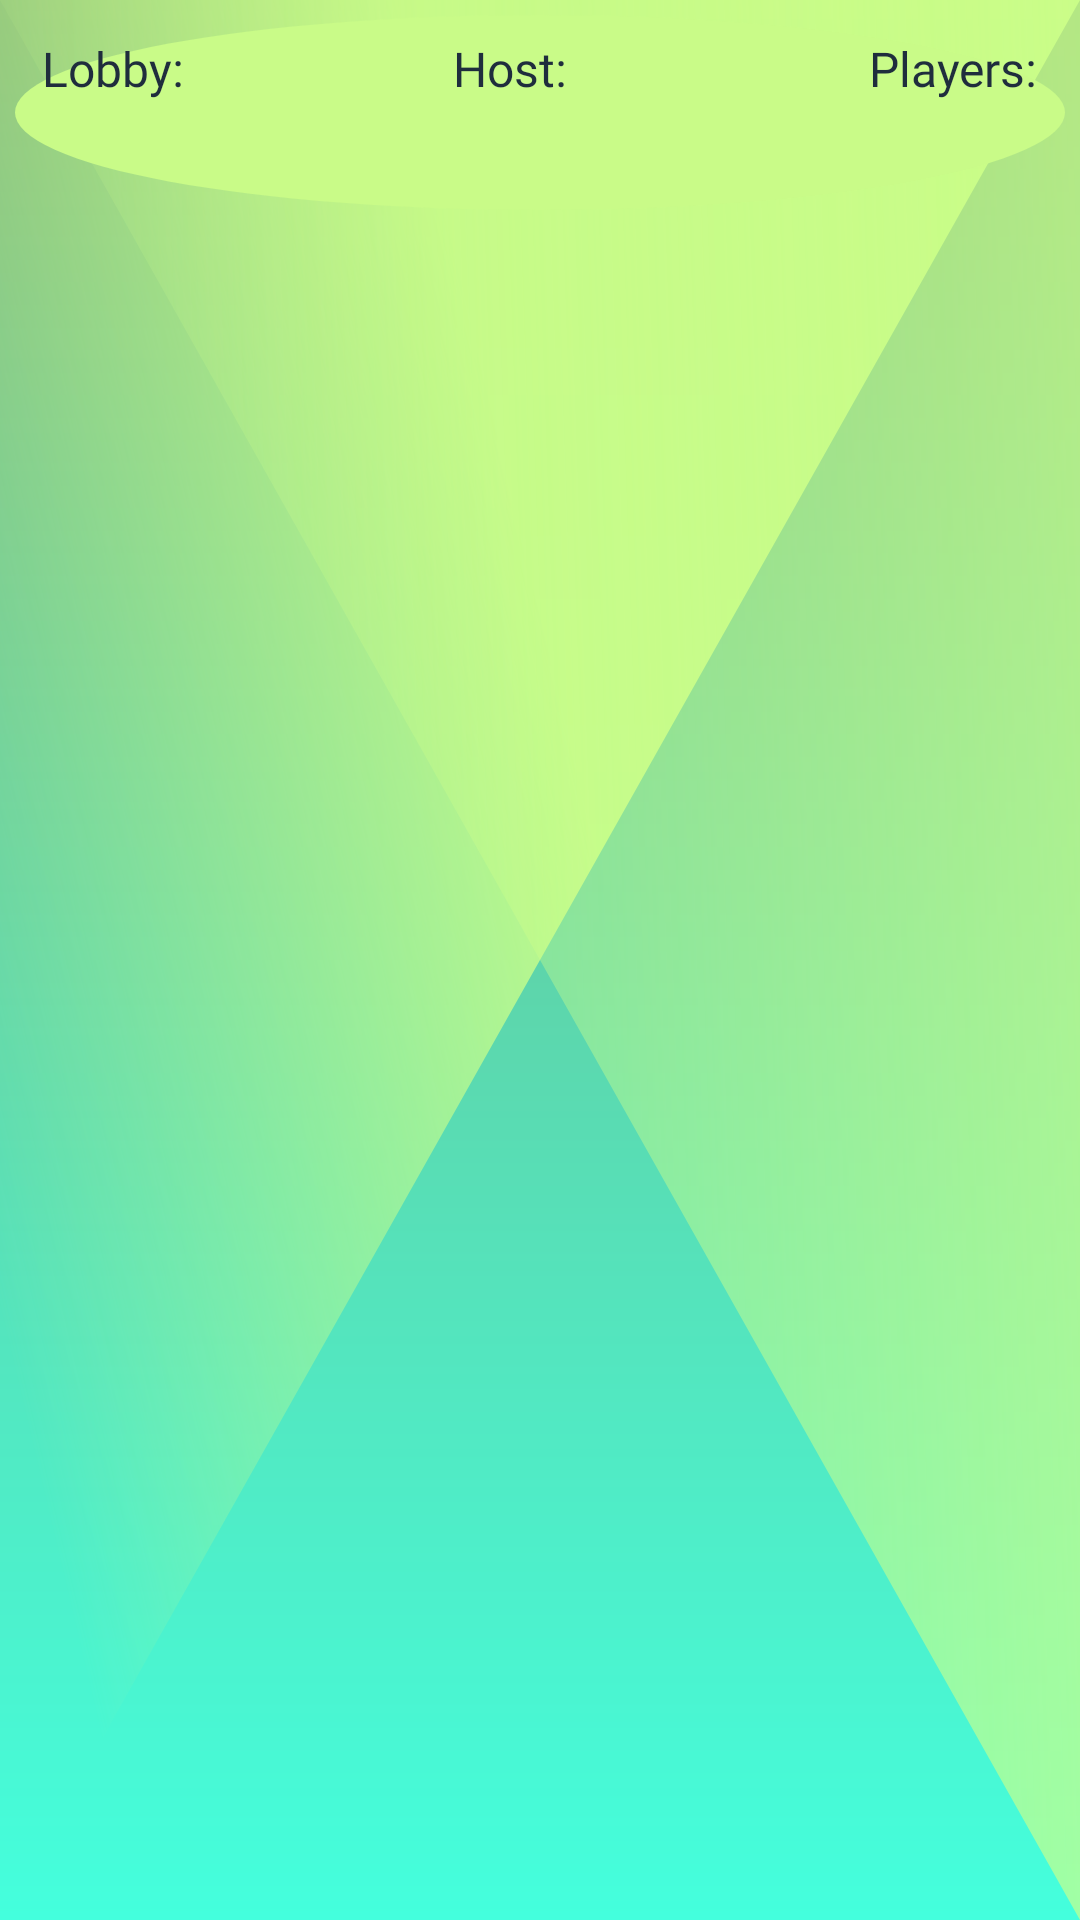

Android layout source for this screen:
<!-- AndroidManifest.xml: application theme Theme.FactOrCapGame -->
<!-- res/layout/lobby.xml -->
<?xml version="1.0" encoding="utf-8"?>
<LinearLayout xmlns:android="http://schemas.android.com/apk/res/android"
        xmlns:tools="http://schemas.android.com/tools"
        xmlns:app="http://schemas.android.com/apk/res-auto"
        android:layout_width="match_parent"
        android:layout_height="wrap_content"
        android:id="@+id/lobby_item"
        android:background="@color/transparent">

    <androidx.cardview.widget.CardView
            android:layout_height="match_parent"
            android:layout_width="match_parent"
            app:cardElevation="0dp"
            app:cardMaxElevation="0dp"
            app:cardPreventCornerOverlap="false"
            app:cardCornerRadius="15dp"
            android:layout_margin="5dp"
            android:backgroundTint="@color/transparent">

        <androidx.constraintlayout.widget.ConstraintLayout
                android:id="@+id/bg_layout"
                android:layout_width="match_parent"
                android:layout_height="wrap_content"
                android:background="@drawable/green_round_background"
                android:padding="7dp">

            <TextView
                    android:id="@+id/lobby_label"
                    android:layout_width="0dp"
                    android:layout_height="wrap_content"
                    android:textColor="?attr/textAppearanceHeadline2"
                    android:textSize="16sp"
                    android:text="Lobby:"
                    android:paddingStart="2dp"
                    android:fontFamily="@font/norwester"
                    app:layout_constraintTop_toTopOf="parent"
                    app:layout_constraintStart_toStartOf="parent"
                    app:layout_constraintEnd_toEndOf="@id/lobby"
                    app:layout_constraintBottom_toTopOf="@id/lobby" />

            <TextView
                    android:id="@+id/host_label"
                    android:layout_width="0dp"
                    android:layout_height="wrap_content"
                    android:textColor="?attr/textAppearanceHeadline2"
                    android:textSize="16sp"
                    android:text="Host:"
                    android:fontFamily="@font/norwester"
                    app:layout_constraintStart_toStartOf="@id/host"
                    app:layout_constraintEnd_toEndOf="@id/host"
                    app:layout_constraintTop_toTopOf="parent"
                    app:layout_constraintBottom_toTopOf="@id/host" />


            <TextView
                    android:id="@+id/players_label"
                    android:layout_width="wrap_content"
                    android:layout_height="wrap_content"
                    android:textColor="?attr/textAppearanceHeadline2"
                    android:textSize="16sp"
                    android:text="Players:"
                    android:fontFamily="@font/norwester"
                    android:paddingEnd="2dp"
                    app:layout_constraintEnd_toEndOf="parent"
                    app:layout_constraintStart_toStartOf="@id/players_number"
                    app:layout_constraintTop_toTopOf="parent"
                    app:layout_constraintBottom_toTopOf="@id/players_number" />

            <androidx.constraintlayout.widget.Barrier
                    android:id="@+id/barrier"
                    android:layout_width="wrap_content"
                    android:layout_height="wrap_content"
                    android:orientation="vertical"
                    app:barrierDirection="start"
                    app:constraint_referenced_ids="players_number, players_label"/>

            <TextView
                    android:id="@+id/lobby"
                    android:layout_width="0dp"
                    android:layout_height="wrap_content"
                    android:paddingStart="8dp"
                    android:textColor="?attr/textAppearanceHeadline2"
                    android:textSize="22sp"
                    tools:text="Test room"
                    android:fontFamily="@font/norwester"
                    app:layout_constraintStart_toStartOf="parent"
                    app:layout_constraintBottom_toBottomOf="parent"
                    app:layout_constraintTop_toBottomOf="@id/lobby_label"
                    app:layout_constraintEnd_toStartOf="@id/host">

            </TextView>

            <TextView
                    android:id="@+id/host"
                    android:layout_width="0dp"
                    android:layout_height="wrap_content"
                    android:textColor="?attr/textAppearanceHeadline2"
                    android:textSize="22sp"
                    tools:text="Justhurtyou"
                    android:paddingStart="8dp"
                    android:fontFamily="@font/norwester"
                    app:layout_constraintBottom_toBottomOf="parent"
                    app:layout_constraintTop_toBottomOf="@id/host_label"
                    app:layout_constraintStart_toEndOf="@id/lobby"
                    app:layout_constraintEnd_toStartOf="@id/barrier" />

            <TextView
                    android:id="@+id/players_number"
                    android:layout_width="0dp"
                    android:layout_height="wrap_content"
                    android:textColor="?attr/textAppearanceHeadline2"
                    android:textSize="22sp"
                    android:paddingStart="8dp"
                    tools:text="4"
                    android:fontFamily="@font/norwester"
                    app:layout_constraintTop_toBottomOf="@id/players_label"
                    app:layout_constraintBottom_toBottomOf="parent"
                    app:layout_constraintStart_toEndOf="@id/barrier"
                    app:layout_constraintEnd_toEndOf="parent" />

        </androidx.constraintlayout.widget.ConstraintLayout>
    </androidx.cardview.widget.CardView>

</LinearLayout>
<!-- resources referenced by this layout -->
<resources>
  <color name="transparent">#00000000</color>
  <!-- drawable green_round_background (drawable) -->
  <?xml version="1.0" encoding="utf-8"?>
  <ripple
          xmlns:android="http://schemas.android.com/apk/res/android"
          android:color="?attr/textAppearanceCaption">
  
      <item android:id="@android:id/mask">
  
          <shape android:shape="oval">
              <solid android:color="?attr/textAppearanceBody2"/>
          </shape>
  
      </item>
  
      <item android:id="@android:id/background">
  
          <shape android:shape="oval">
              <solid android:color="?attr/textAppearanceHeadline5"/>
          </shape>
  
      </item>
  
  </ripple>
  <color name="primary_green">#C9FB88</color>
  <color name="secondary_green">#FF55E4BC</color>
  <color name="white">#FFFFFFFF</color>
  <color name="online_indicator_color">#3FC282</color>
  <color name="offline_indicator_color">#777799</color>
  <color name="primary_red">#FFFFA18B</color>
  <color name="font_color">#1F2D3D</color>
  <color name="green_gradient_start">#BBC9FB88</color>
  <color name="green_gradient_end">#66E2FBC1</color>
  <color name="edit_gradient_start">#CCDFEFCB</color>
  <color name="edit_gradient_end">#33E2FBC1</color>
  <color name="ripple_color_light">#82FFFFFF</color>
  <color name="ripple_color_item">#ffffffff</color>
  <color name="ripple_color">#42ffffff</color>
  <style name="ThemeOverlay.App.MaterialAlertDialog" parent="ThemeOverlay.MaterialComponents.MaterialAlertDialog">
          <item name="colorPrimary">@color/secondary_green</item>
          <item name="colorSecondary">@color/secondary_green</item>
          <item name="colorOnSurface">@color/font_color</item>
          <item name="alertDialogStyle">@style/MaterialAlertDialog.App</item>
          <item name="materialAlertDialogTitleTextStyle">@style/MaterialAlertDialog.App.Title.Text</item>
          <item name="buttonBarPositiveButtonStyle">@style/Widget.App.ButtonPositive</item>
          <item name="buttonBarNeutralButtonStyle">@style/Widget.App.ButtonNegative</item>
      </style>
  <style name="MaterialAlertDialog.App" parent="MaterialAlertDialog.MaterialComponents">
          <item name="shapeAppearance">@style/ShapeAppearance.App.MediumComponent</item>
          <item name="android:background">@color/white</item>
      </style>
  <style name="MaterialAlertDialog.App.Title.Text" parent="MaterialAlertDialog.MaterialComponents.Title.Text">
          <item name="android:textColor">?attr/textAppearanceHeadline2</item>
          <item name="android:textSize">24sp</item>
      </style>
  <style name="Widget.App.ButtonPositive" parent="Widget.MaterialComponents.Button.TextButton.Dialog">
          <item name="colorPrimaryVariant">?attr/colorOnPrimary</item>
          <item name="colorSecondaryVariant">?attr/colorOnPrimary</item>
          <item name="materialThemeOverlay">?attr/colorOnPrimary</item>
          <item name="android:textColor">@color/font_color</item>
          <item name="shapeAppearance">@style/ShapeAppearance.App.SmallComponent</item>
          <item name="backgroundTint">@color/secondary_green</item>
      </style>
  <style name="Widget.App.ButtonNegative" parent="Widget.MaterialComponents.Button.TextButton.Dialog">
          <item name="colorPrimaryVariant">?attr/colorAccent</item>
          <item name="colorSecondaryVariant">?attr/colorAccent</item>
          <item name="materialThemeOverlay">?attr/colorAccent</item>
          <item name="android:textColor">?attr/colorAccent</item>
          <item name="shapeAppearance">@style/ShapeAppearance.App.SmallComponent</item>
      </style>
  <style name="ShapeAppearance.App.MediumComponent" parent="ShapeAppearance.MaterialComponents.MediumComponent">
          <item name="cornerSize">8dp</item>
      </style>
  <style name="ShapeAppearance.App.SmallComponent" parent="ShapeAppearance.MaterialComponents.SmallComponent">
          <item name="cornerSize">8dp</item>
      </style>
</resources>
